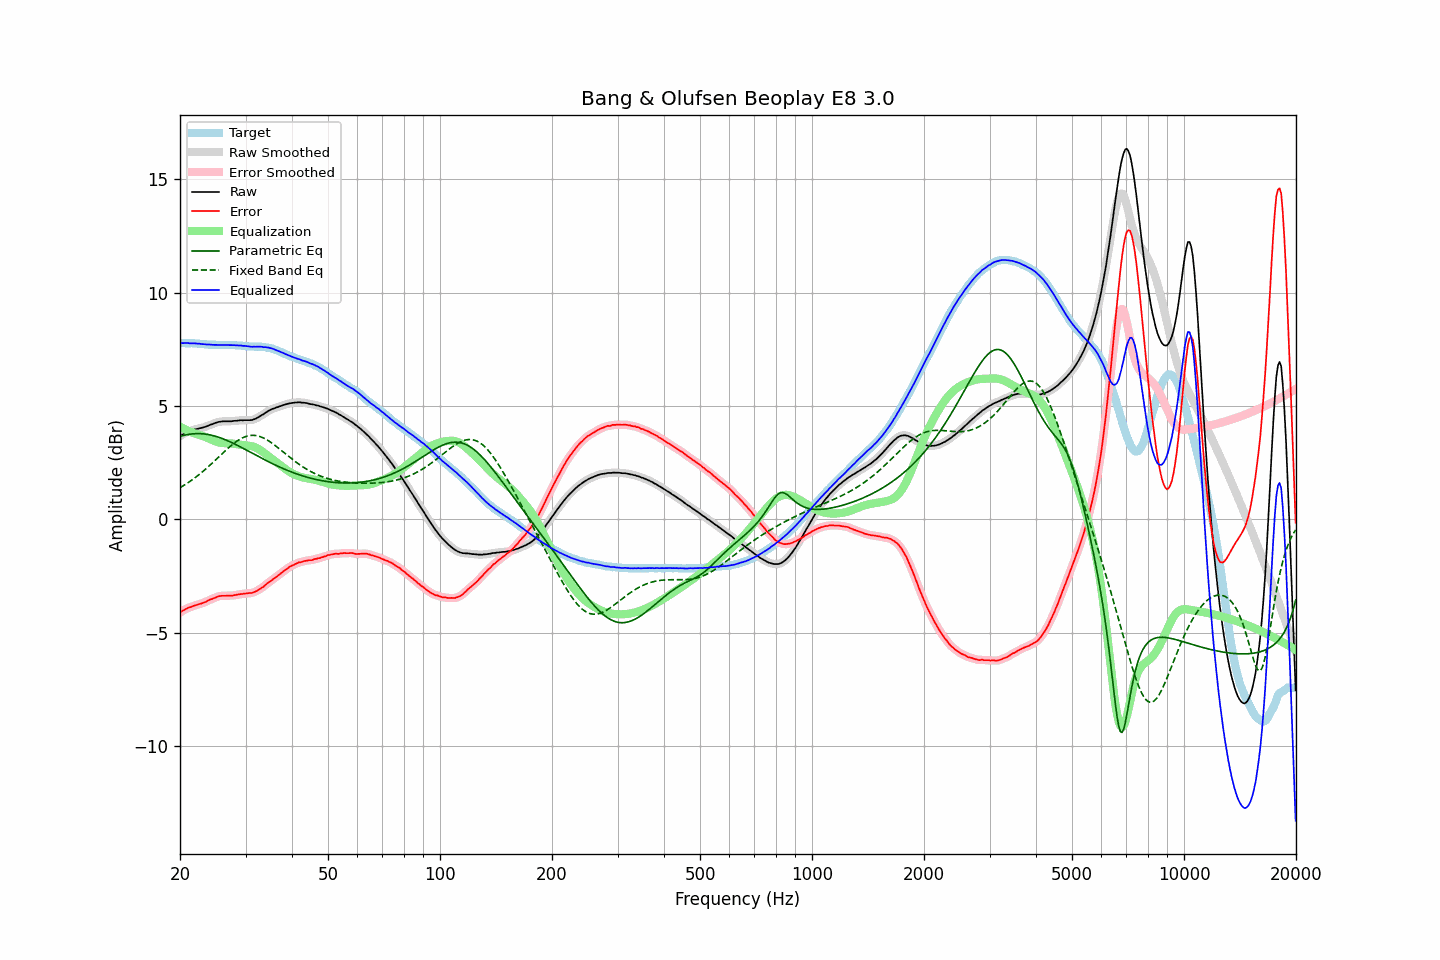

The data file committed next to this chart (first rows):
frequency, raw, error, smoothed, error_smoothed, equalization, parametric_eq, fixed_band_eq, equalized_raw, equalized_smoothed, target
20.00, 3.67, -4.11, 3.67, -4.11, 4.10, 3.66, 1.40, 7.77, 7.77, 7.78
20.20, 3.72, -4.06, 3.72, -4.06, 4.06, 3.68, 1.44, 7.78, 7.78, 7.78
20.40, 3.76, -4.02, 3.76, -4.02, 4.02, 3.70, 1.49, 7.78, 7.78, 7.78
20.61, 3.80, -3.98, 3.80, -3.97, 3.98, 3.72, 1.53, 7.78, 7.78, 7.78
20.81, 3.83, -3.94, 3.83, -3.94, 3.94, 3.73, 1.58, 7.78, 7.78, 7.77
21.02, 3.87, -3.90, 3.87, -3.90, 3.91, 3.75, 1.62, 7.78, 7.78, 7.77
21.23, 3.89, -3.88, 3.89, -3.88, 3.88, 3.76, 1.67, 7.77, 7.77, 7.77
21.44, 3.92, -3.86, 3.92, -3.85, 3.85, 3.77, 1.72, 7.77, 7.77, 7.78
21.66, 3.94, -3.83, 3.94, -3.83, 3.82, 3.78, 1.77, 7.77, 7.77, 7.77
21.87, 3.97, -3.80, 3.97, -3.80, 3.80, 3.78, 1.82, 7.77, 7.77, 7.77
22.09, 3.98, -3.78, 3.99, -3.78, 3.78, 3.79, 1.88, 7.76, 7.76, 7.76
22.31, 4.00, -3.76, 4.00, -3.75, 3.76, 3.79, 1.93, 7.76, 7.76, 7.76
22.54, 4.02, -3.73, 4.02, -3.73, 3.73, 3.79, 1.99, 7.76, 7.75, 7.75
22.76, 4.03, -3.72, 4.03, -3.71, 3.71, 3.78, 2.04, 7.74, 7.74, 7.75
22.99, 4.05, -3.69, 4.05, -3.69, 3.68, 3.78, 2.10, 7.73, 7.73, 7.74
23.22, 4.07, -3.66, 4.07, -3.66, 3.66, 3.77, 2.16, 7.73, 7.73, 7.73
23.45, 4.09, -3.64, 4.09, -3.63, 3.63, 3.76, 2.23, 7.72, 7.72, 7.73
23.69, 4.12, -3.60, 4.12, -3.60, 3.60, 3.75, 2.29, 7.72, 7.72, 7.72
23.92, 4.15, -3.56, 4.15, -3.56, 3.57, 3.74, 2.35, 7.72, 7.72, 7.71
24.16, 4.18, -3.53, 4.18, -3.53, 3.53, 3.73, 2.42, 7.71, 7.71, 7.71
24.40, 4.20, -3.51, 4.21, -3.50, 3.50, 3.71, 2.48, 7.70, 7.71, 7.71
24.65, 4.23, -3.48, 4.23, -3.48, 3.47, 3.69, 2.55, 7.70, 7.70, 7.71
24.89, 4.26, -3.45, 4.26, -3.45, 3.44, 3.67, 2.62, 7.71, 7.70, 7.71
25.14, 4.28, -3.42, 4.28, -3.42, 3.42, 3.65, 2.68, 7.70, 7.70, 7.70
25.39, 4.30, -3.39, 4.30, -3.39, 3.40, 3.63, 2.75, 7.70, 7.70, 7.69
25.65, 4.31, -3.38, 4.31, -3.38, 3.39, 3.60, 2.82, 7.70, 7.70, 7.69
25.91, 4.32, -3.37, 4.32, -3.37, 3.37, 3.58, 2.89, 7.70, 7.70, 7.69
26.16, 4.33, -3.37, 4.33, -3.37, 3.37, 3.55, 2.95, 7.70, 7.70, 7.70
26.43, 4.33, -3.37, 4.33, -3.37, 3.36, 3.52, 3.02, 7.69, 7.70, 7.70
26.69, 4.33, -3.37, 4.33, -3.36, 3.36, 3.49, 3.08, 7.69, 7.69, 7.70
26.96, 4.33, -3.36, 4.33, -3.36, 3.36, 3.46, 3.15, 7.69, 7.69, 7.69
27.23, 4.33, -3.36, 4.33, -3.36, 3.36, 3.43, 3.21, 7.69, 7.69, 7.69
27.50, 4.33, -3.36, 4.34, -3.36, 3.35, 3.40, 3.27, 7.68, 7.69, 7.69
27.77, 4.34, -3.36, 4.34, -3.35, 3.35, 3.36, 3.33, 7.69, 7.69, 7.70
28.05, 4.35, -3.34, 4.35, -3.34, 3.34, 3.33, 3.38, 7.69, 7.68, 7.69
28.33, 4.35, -3.33, 4.35, -3.33, 3.33, 3.29, 3.44, 7.68, 7.68, 7.68
28.62, 4.36, -3.31, 4.36, -3.31, 3.32, 3.26, 3.48, 7.68, 7.68, 7.67
28.90, 4.37, -3.31, 4.37, -3.30, 3.30, 3.22, 3.53, 7.68, 7.67, 7.68
29.19, 4.38, -3.29, 4.38, -3.29, 3.29, 3.19, 3.57, 7.68, 7.67, 7.67
29.48, 4.37, -3.29, 4.38, -3.28, 3.28, 3.15, 3.60, 7.66, 7.66, 7.66
29.78, 4.38, -3.27, 4.38, -3.27, 3.28, 3.11, 3.64, 7.66, 7.66, 7.65
30.08, 4.38, -3.27, 4.38, -3.26, 3.27, 3.07, 3.66, 7.65, 7.65, 7.65
30.38, 4.38, -3.26, 4.38, -3.26, 3.26, 3.04, 3.68, 7.64, 7.64, 7.64
30.68, 4.38, -3.25, 4.38, -3.25, 3.25, 3.00, 3.70, 7.63, 7.63, 7.63
30.99, 4.38, -3.25, 4.38, -3.25, 3.24, 2.96, 3.71, 7.62, 7.62, 7.63
31.30, 4.39, -3.24, 4.40, -3.23, 3.22, 2.92, 3.71, 7.62, 7.62, 7.63
31.61, 4.42, -3.21, 4.42, -3.21, 3.20, 2.88, 3.71, 7.62, 7.62, 7.63
31.93, 4.44, -3.18, 4.45, -3.18, 3.18, 2.85, 3.70, 7.62, 7.62, 7.62
32.24, 4.48, -3.15, 4.48, -3.14, 3.14, 2.81, 3.69, 7.62, 7.62, 7.63
32.57, 4.52, -3.10, 4.52, -3.10, 3.10, 2.77, 3.67, 7.62, 7.62, 7.62
32.89, 4.56, -3.06, 4.56, -3.06, 3.06, 2.73, 3.65, 7.62, 7.62, 7.62
33.22, 4.61, -3.01, 4.61, -3.01, 3.01, 2.70, 3.62, 7.62, 7.61, 7.62
33.55, 4.64, -2.97, 4.65, -2.96, 2.96, 2.66, 3.59, 7.60, 7.61, 7.61
33.89, 4.70, -2.90, 4.70, -2.90, 2.90, 2.62, 3.56, 7.60, 7.60, 7.60
34.23, 4.74, -2.84, 4.74, -2.84, 2.85, 2.59, 3.52, 7.59, 7.59, 7.58
34.57, 4.79, -2.79, 4.79, -2.79, 2.79, 2.55, 3.47, 7.59, 7.58, 7.58
34.92, 4.82, -2.74, 4.83, -2.74, 2.74, 2.51, 3.43, 7.56, 7.57, 7.56
35.27, 4.86, -2.69, 4.86, -2.69, 2.69, 2.48, 3.38, 7.55, 7.55, 7.55
35.62, 4.89, -2.63, 4.89, -2.63, 2.63, 2.44, 3.33, 7.52, 7.52, 7.52
35.97, 4.91, -2.59, 4.92, -2.58, 2.58, 2.41, 3.27, 7.49, 7.49, 7.50
... 635 more rows
